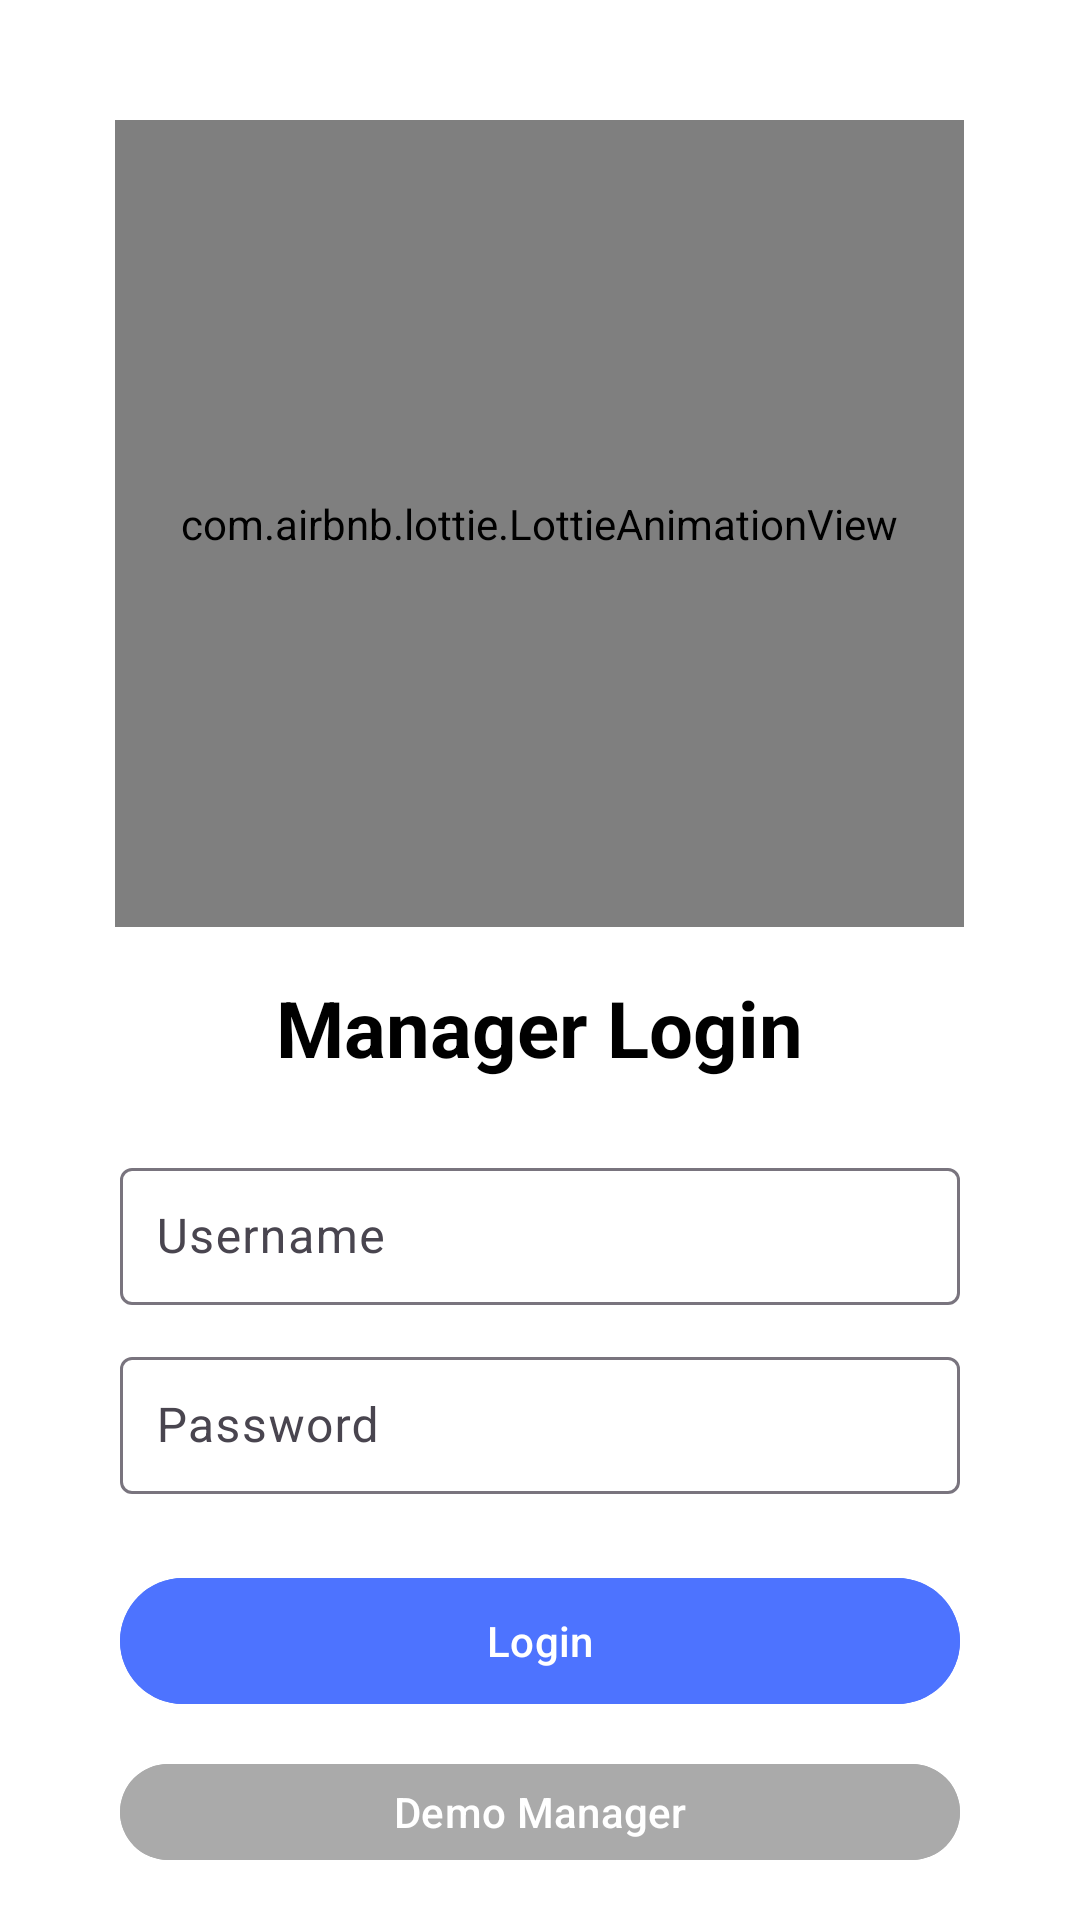

Produce the Android XML layout that renders to this screen, including the resource entries it uses.
<!-- AndroidManifest.xml: application theme Theme.Empapp -->
<!-- res/layout/activity_manager_login.xml -->
<?xml version="1.0" encoding="utf-8"?>
<RelativeLayout xmlns:android="http://schemas.android.com/apk/res/android"
    xmlns:app="http://schemas.android.com/apk/res-auto"
    android:layout_width="match_parent"
    android:layout_height="match_parent"
    android:background="@android:color/white"
    android:padding="16dp">

    
    <com.airbnb.lottie.LottieAnimationView
        android:id="@+id/loginAnimationView"
        android:layout_width="283dp"
        android:layout_height="269dp"
        android:layout_centerHorizontal="true"
        android:layout_marginTop="24dp"
        app:lottie_autoPlay="true"
        app:lottie_loop="true"
        app:lottie_rawRes="@raw/login_animation" />

    
    <TextView
        android:id="@+id/tvManagerLoginTitle"
        android:layout_width="wrap_content"
        android:layout_height="wrap_content"
        android:layout_below="@id/loginAnimationView"
        android:layout_centerHorizontal="true"
        android:layout_marginTop="16dp"
        android:text="Manager Login"
        android:textSize="26sp"
        android:textColor="@android:color/black"
        android:textStyle="bold" />

    
    <com.google.android.material.textfield.TextInputLayout
        android:id="@+id/usernameInputLayout"
        android:layout_width="match_parent"
        android:layout_height="wrap_content"
        android:layout_below="@id/tvManagerLoginTitle"
        android:layout_marginHorizontal="24dp"
        android:layout_marginTop="24dp">

        <com.google.android.material.textfield.TextInputEditText
            android:id="@+id/etManagerUsername"
            android:layout_width="match_parent"
            android:layout_height="wrap_content"
            android:hint="Username"
            android:inputType="text"
            android:padding="12dp" />
    </com.google.android.material.textfield.TextInputLayout>

    
    <com.google.android.material.textfield.TextInputLayout
        android:id="@+id/passwordInputLayout"
        android:layout_width="match_parent"
        android:layout_height="wrap_content"
        android:layout_below="@id/usernameInputLayout"
        android:layout_marginHorizontal="24dp"
        android:layout_marginTop="12dp">

        <com.google.android.material.textfield.TextInputEditText
            android:id="@+id/etManagerPassword"
            android:layout_width="match_parent"
            android:layout_height="wrap_content"
            android:hint="Password"
            android:inputType="textPassword"
            android:padding="12dp" />
    </com.google.android.material.textfield.TextInputLayout>

    
    <com.google.android.material.button.MaterialButton
        android:id="@+id/btnManagerLogin"
        android:layout_width="match_parent"
        android:layout_height="50dp"
        android:layout_below="@id/passwordInputLayout"
        android:layout_marginHorizontal="24dp"
        android:layout_marginTop="24dp"
        android:backgroundTint="@color/purple_500"
        android:text="Login"
        android:textColor="@android:color/white"
        android:textAllCaps="false" />

    
    <com.google.android.material.button.MaterialButton
        android:id="@+id/btnAddManager"
        android:layout_width="match_parent"
        android:layout_height="50dp"
        android:layout_below="@id/btnManagerLogin"
        android:layout_marginHorizontal="24dp"
        android:layout_marginTop="12dp"
        android:backgroundTint="@android:color/darker_gray"
        android:text="Demo Manager"
        android:textColor="@android:color/white"
        android:textAllCaps="false" />

</RelativeLayout>
<!-- resources referenced by this layout -->
<resources>
  <color name="purple_500">#4D73FF</color>
  <style name="Theme.Empapp" parent="Base.Theme.Empapp" />
  <style name="Base.Theme.Empapp" parent="Theme.Material3.DayNight.NoActionBar">
          
          
      </style>
</resources>
